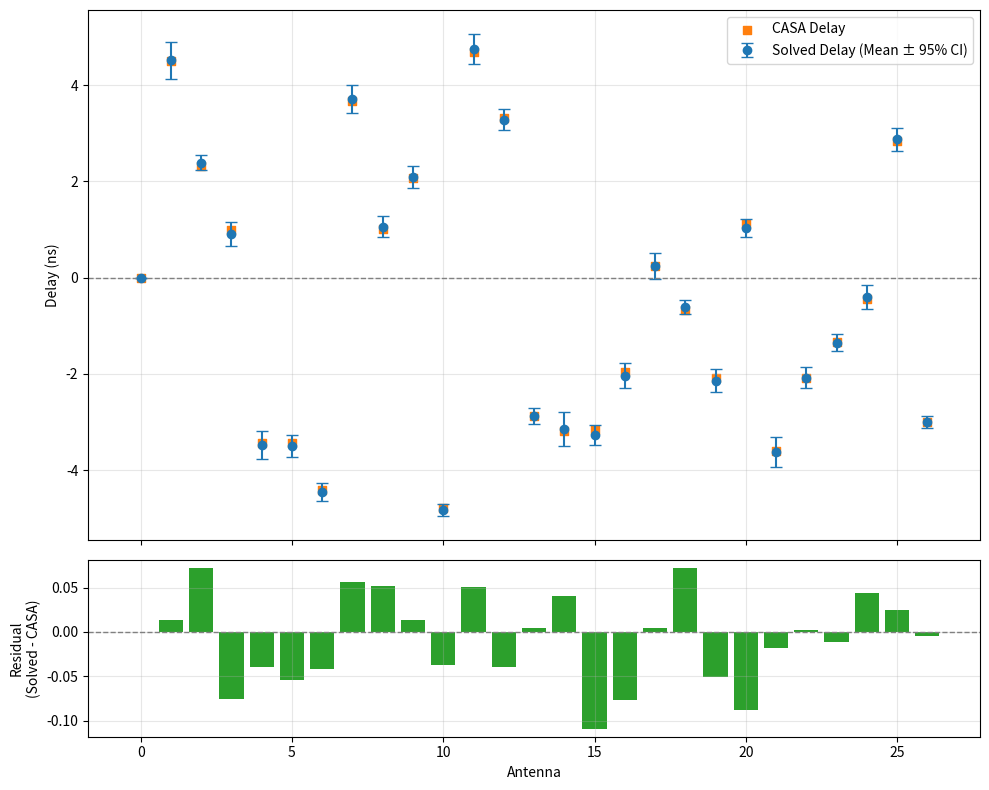

This chart was generated by the following Python code:
import matplotlib.pyplot as plt
import pandas as pd

# Your data
data = {
    "Ant": list(range(0, 27)),
    "Mean": [
        0.000,
        4.518,
        2.389,
        0.910,
        -3.482,
        -3.496,
        -4.459,
        3.720,
        1.063,
        2.093,
        -4.829,
        4.748,
        3.288,
        -2.870,
        -3.144,
        -3.277,
        -2.035,
        0.250,
        -0.605,
        -2.138,
        1.032,
        -3.625,
        -2.076,
        -1.350,
        -0.392,
        2.875,
        -3.008,
    ],
    "Std": [
        0.000,
        0.193,
        0.081,
        0.123,
        0.150,
        0.120,
        0.097,
        0.148,
        0.107,
        0.119,
        0.064,
        0.161,
        0.109,
        0.086,
        0.181,
        0.105,
        0.134,
        0.138,
        0.074,
        0.119,
        0.096,
        0.157,
        0.113,
        0.090,
        0.127,
        0.118,
        0.063,
    ],
    "CASA": [
        0.000,
        4.504,
        2.317,
        0.986,
        -3.443,
        -3.442,
        -4.417,
        3.664,
        1.011,
        2.080,
        -4.792,
        4.697,
        3.328,
        -2.874,
        -3.184,
        -3.168,
        -1.958,
        0.246,
        -0.677,
        -2.087,
        1.120,
        -3.607,
        -2.078,
        -1.339,
        -0.436,
        2.850,
        -3.003,
    ],
}

df = pd.DataFrame(data)
df["Diff"] = df["Mean"] - df["CASA"]
df["ci_lower"] = df["Mean"] - 1.96 * df["Std"]
df["ci_upper"] = df["Mean"] + 1.96 * df["Std"]

# Create figure with two subplots
fig, (ax1, ax2) = plt.subplots(
    2, 1, figsize=(10, 8), sharex=True, gridspec_kw={"height_ratios": [3, 1]}
)

# --- Top panel: Solved + CASA delays ---
ax1.errorbar(
    df["Ant"],
    df["Mean"],
    yerr=[df["Mean"] - df["ci_lower"], df["ci_upper"] - df["Mean"]],
    fmt="o",
    capsize=4,
    label="Solved Delay (Mean ± 95% CI)",
    color="tab:blue",
)
ax1.scatter(df["Ant"], df["CASA"], marker="s", color="tab:orange", label="CASA Delay")
ax1.axhline(0, color="gray", linestyle="--", linewidth=1)
ax1.set_ylabel("Delay (ns)")
ax1.legend()
ax1.grid(True, alpha=0.3)

# --- Bottom panel: Residuals ---
ax2.bar(df["Ant"], df["Diff"], color="tab:green")
ax2.axhline(0, color="gray", linestyle="--", linewidth=1)
ax2.set_xlabel("Antenna")
ax2.set_ylabel("Residual\n(Solved - CASA)")
ax2.grid(True, alpha=0.3)

plt.tight_layout()
plt.show()
